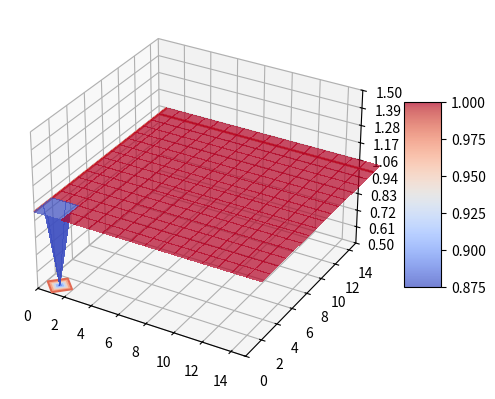

Here is the Python script that generated this plot:
# -*- coding: utf-8 -*-
"""
Using shallow water equation to model water wave 


Created on Sat Feb 17 11:26:20 2018
@author: Chi
"""
import numpy as np
from matplotlib import animation

# =============================================================================
# plot
# =============================================================================



n = 15;  #grid dnsity
g = 9.8;  # g value
dt = 0.04;  #running velocity
dx = 1.0;
dy = 1.0;

h = np.ones((n+2,n+2))
u = np.zeros((n+2,n+2))
v = np.zeros((n+2,n+2))

hx = np.zeros((n+1,n+1))
ux = np.zeros((n+1,n+1))
vx = np.zeros((n+1,n+1))

hy = np.zeros((n+1,n+1))
uy = np.zeros((n+1,n+1))
vy = np.zeros((n+1,n+1))

nsteps = 0 #start point
h[1,1] = .5;  #start height

def reflective():
    h[:,0] = h[:,1]
    h[:,n+1] = h[:,n]
    h[0,:] = h[1,:]
    h[n+1,:] = h[n,:]
    u[:,0] = u[:,1]
    u[:,n+1] = u[:,n]
    u[0,:] = -u[1,:]
    u[n+1,:] = -u[n,:]
    v[:,0] = -v[:,1]
    v[:,n+1] = -v[:,n]
    v[0,:] = v[1,:]
    v[n+1,:] = v[n,:]

def proses():
    #hx = (h[1:,:]+h[:-1,:])/2-dt/(2*dx)*(u[1:,:]-u[:-1,:])
    for i in range (n+1):
        for j in range(n):
            hx[i,j] = (h[i+1,j+1]+h[i,j+1])/2 - dt/(2*dx)*(u[i+1,j+1]-u[i,j+1])
            ux[i,j] = (u[i+1,j+1]+u[i,j+1])/2- dt/(2*dx)*((pow(u[i+1,j+1],2)/h[i+1,j+1]+ g/2*pow(h[i+1,j+1],2))- (pow(u[i,j+1],2)/h[i,j+1]+ g/2*pow(h[i,j+1],2)))
            vx[i,j] = (v[i+1,j+1]+v[i,j+1])/2 - dt/(2*dx)*((u[i+1,j+1]*v[i+1,j+1]/h[i+1,j+1]) - (u[i,j+1]*v[i,j+1]/h[i,j+1]))

    for i in range (n):
        for j in range(n+1):
            hy[i,j] = (h[i+1,j+1]+h[i+1,j])/2 - dt/(2*dy)*(v[i+1,j+1]-v[i+1,j])
            uy[i,j] = (u[i+1,j+1]+u[i+1,j])/2 - dt/(2*dy)*((v[i+1,j+1]*u[i+1,j+1]/h[i+1,j+1]) - (v[i+1,j]*u[i+1,j]/h[i+1,j]))
            vy[i,j] = (v[i+1,j+1]+v[i+1,j])/2 - dt/(2*dy)*((pow(v[i+1,j+1],2)/h[i+1,j+1] + g/2*pow(h[i+1,j+1],2)) - (pow(v[i+1,j],2)/h[i+1,j] + g/2*pow(h[i+1,j],2)))
    
    for i in range (1,n+1):
        for j in range(1,n+1):
            h[i,j] = h[i,j] - (dt/dx)*(ux[i,j-1]-ux[i-1,j-1]) - (dt/dy)*(vy[i-1,j]-vy[i-1,j-1])
            u[i,j] = u[i,j] - (dt/dx)*((pow(ux[i,j-1],2)/hx[i,j-1] + g/2*pow(hx[i,j-1],2)) - (pow(ux[i-1,j-1],2)/hx[i-1,j-1] + g/2*pow(hx[i-1,j-1],2))) - (dt/dy)*((vy[i-1,j]*uy[i-1,j]/hy[i-1,j]) - (vy[i-1,j-1]*uy[i-1,j-1]/hy[i-1,j-1]))
            v[i,j] = v[i,j] - (dt/dx)*((ux[i,j-1]*vx[i,j-1]/hx[i,j-1]) - (ux[i-1,j-1]*vx[i-1,j-1]/hx[i-1,j-1])) - (dt/dy)*((pow(vy[i-1,j],2)/hy[i-1,j] + g/2*pow(hy[i-1,j],2)) - (pow(vy[i-1,j-1],2)/hy[i-1,j-1] + g/2*pow(hy[i-1,j-1],2)))

#dh = dt/dt*(ux[1:,:]-ux[:-1,:])+ dt/dy*(vy[:,1:]-vy[:,:-1])
    reflective()
    return h,u,v
'''
for i in range (17):
    #print h
    proses(1)
'''

import matplotlib.pyplot as plt
from matplotlib import cm
from matplotlib.ticker import LinearLocator, FormatStrFormatter
from mpl_toolkits.mplot3d import Axes3D
a = n
x = np.arange(n+2)
y = np.arange(n+2)
x,y = np.meshgrid(x,y)

fig = plt.figure()

ax = fig.add_subplot(111, projection='3d')

def plotset():
    ax.set_xlim3d(0, a)
    ax.set_ylim3d(0, a)
    ax.set_zlim3d(0.5,1.5)
    ax.set_autoscalez_on(False)
    ax.zaxis.set_major_locator(LinearLocator(10))
    ax.zaxis.set_major_formatter(FormatStrFormatter('%.02f'))
    cset = ax.contour(x, y, h, zdir='x', offset=0 , cmap=cm.coolwarm)
    cset = ax.contour(x, y, h, zdir='y', offset=n , cmap=cm.coolwarm)
    cset = ax.contour(x, y, h, zdir='z', offset=.5, cmap=cm.coolwarm)

plotset()

surf = ax.plot_surface(x, y, h,rstride=1, cstride=1,cmap=cm.coolwarm,linewidth=0,antialiased=False, alpha=0.7)

fig.colorbar(surf, shrink=0.5, aspect=5)




def data(k,h,surf):
    proses()
    ax.clear()
    plotset()
    surf = ax.plot_surface(x, y, h,rstride=1, cstride=1,cmap=cm.coolwarm,linewidth=0,antialiased=False, alpha=0.7)
    return surf,

ani = animation.FuncAnimation(fig, data, fargs=(h,surf), interval=10, blit=False)
#ani.save('air.mp4', bitrate=512)
plt.show()
